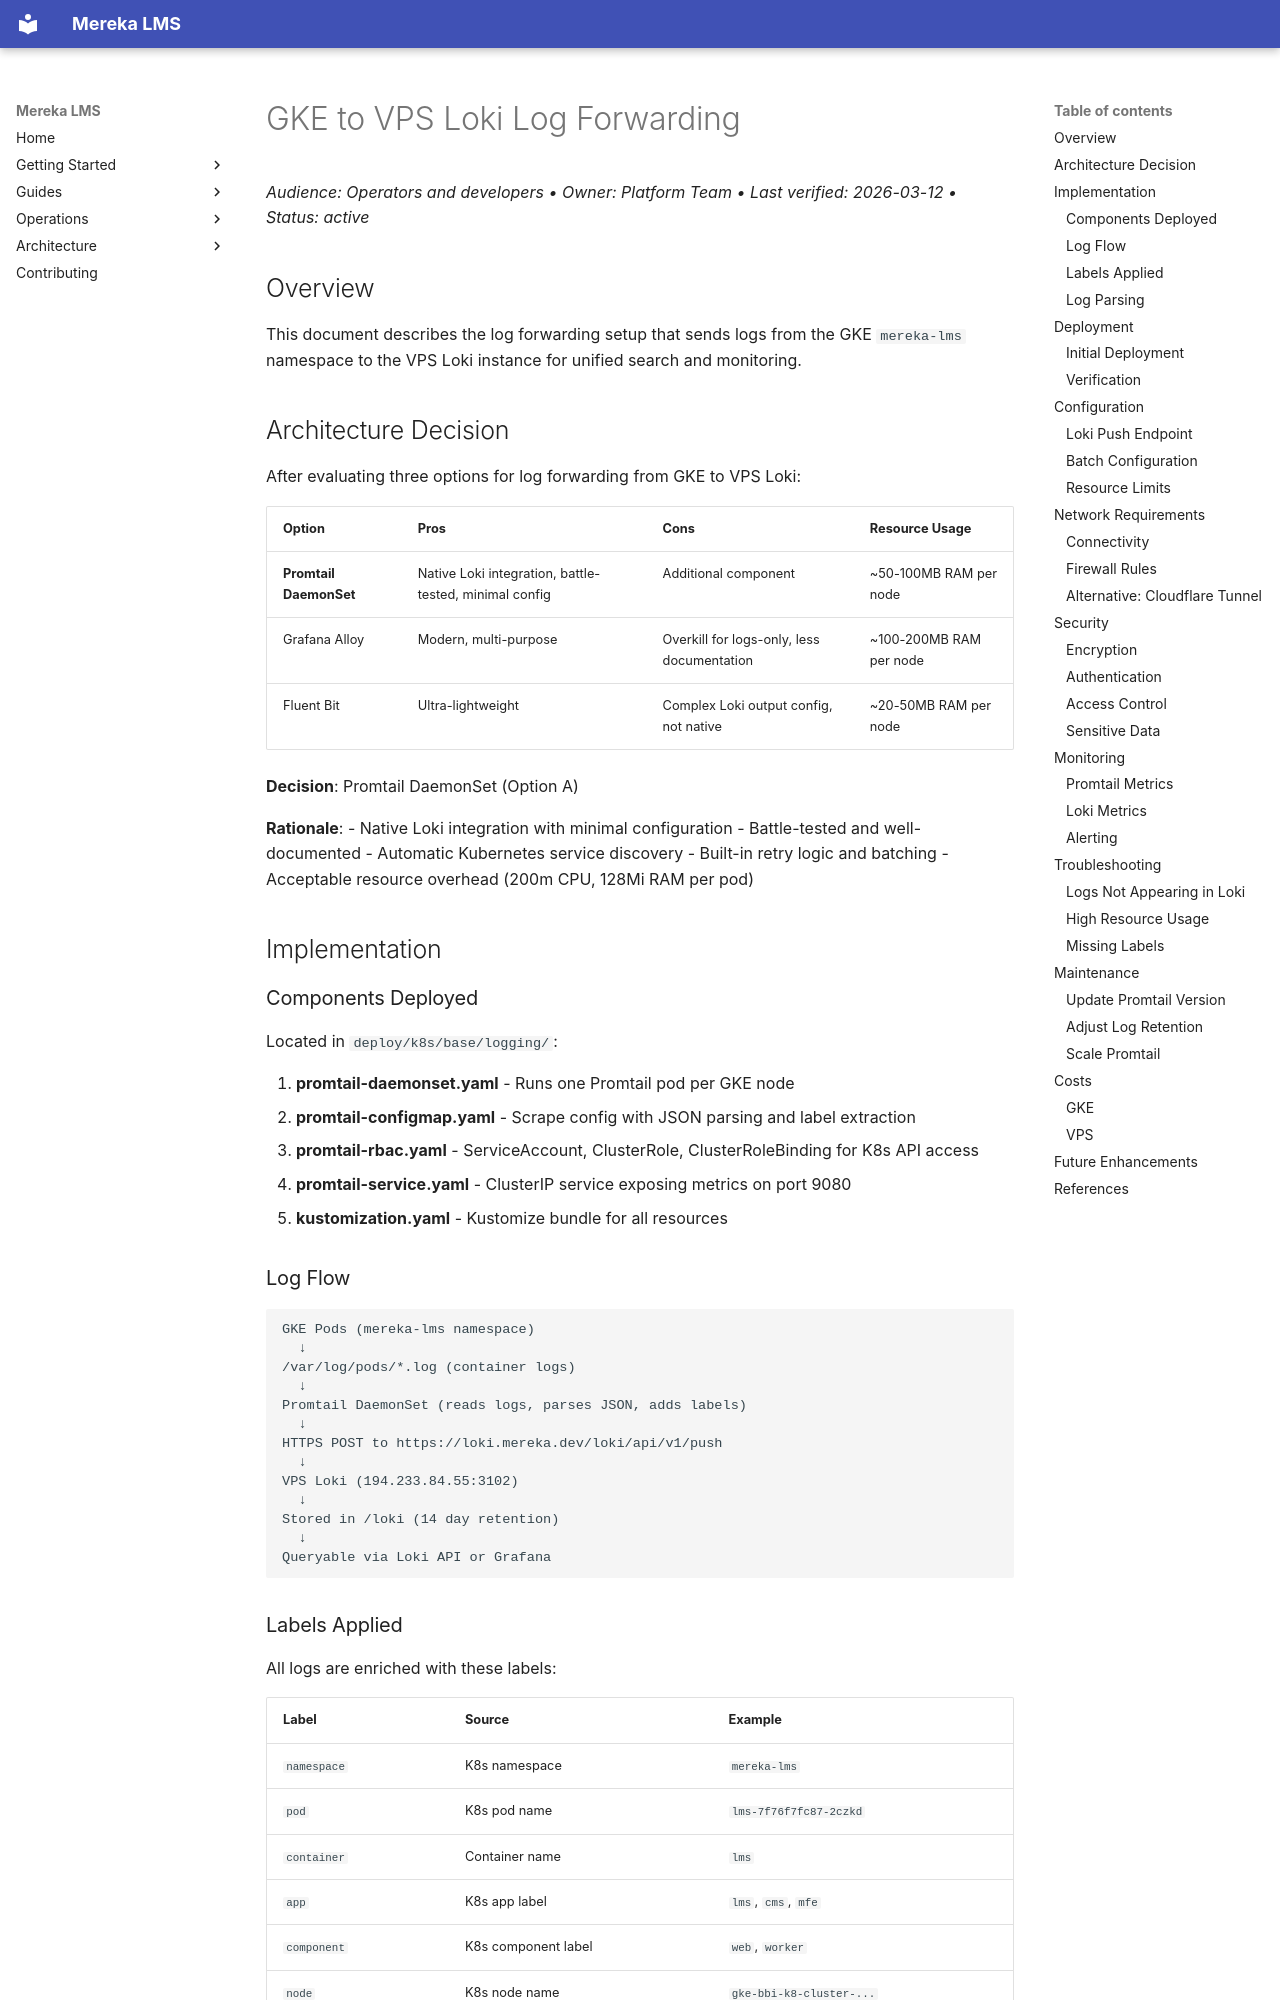

repository: lifeofgurpreet/mereka-lms-prototype · page: status/archive/GKE_LOKI_FORWARDING/index.html · generator: mkdocs

# GKE to VPS Loki Log Forwarding
_Audience: Operators and developers • Owner: Platform Team • Last verified: 2026-03-12 • Status: active_

<!-- Last verified: 2026-02-13 -->

## Overview

This document describes the log forwarding setup that sends logs from the GKE `mereka-lms` namespace to the VPS Loki instance for unified search and monitoring.

## Architecture Decision

After evaluating three options for log forwarding from GKE to VPS Loki:

| Option | Pros | Cons | Resource Usage |
|--------|------|------|----------------|
| **Promtail DaemonSet** | Native Loki integration, battle-tested, minimal config | Additional component | ~50-100MB RAM per node |
| Grafana Alloy | Modern, multi-purpose | Overkill for logs-only, less documentation | ~100-200MB RAM per node |
| Fluent Bit | Ultra-lightweight | Complex Loki output config, not native | ~20-50MB RAM per node |

**Decision**: Promtail DaemonSet (Option A)

**Rationale**:
- Native Loki integration with minimal configuration
- Battle-tested and well-documented
- Automatic Kubernetes service discovery
- Built-in retry logic and batching
- Acceptable resource overhead (200m CPU, 128Mi RAM per pod)

## Implementation

### Components Deployed

Located in `deploy/k8s/base/logging/`:

1. **promtail-daemonset.yaml** - Runs one Promtail pod per GKE node
2. **promtail-configmap.yaml** - Scrape config with JSON parsing and label extraction
3. **promtail-rbac.yaml** - ServiceAccount, ClusterRole, ClusterRoleBinding for K8s API access
4. **promtail-service.yaml** - ClusterIP service exposing metrics on port 9080
5. **kustomization.yaml** - Kustomize bundle for all resources

### Log Flow

```
GKE Pods (mereka-lms namespace)
  ↓
/var/log/pods/*.log (container logs)
  ↓
Promtail DaemonSet (reads logs, parses JSON, adds labels)
  ↓
HTTPS POST to https://loki.mereka.dev/loki/api/v1/push
  ↓
VPS Loki (194.233.84.55:3102)
  ↓
Stored in /loki (14 day retention)
  ↓
Queryable via Loki API or Grafana
```
